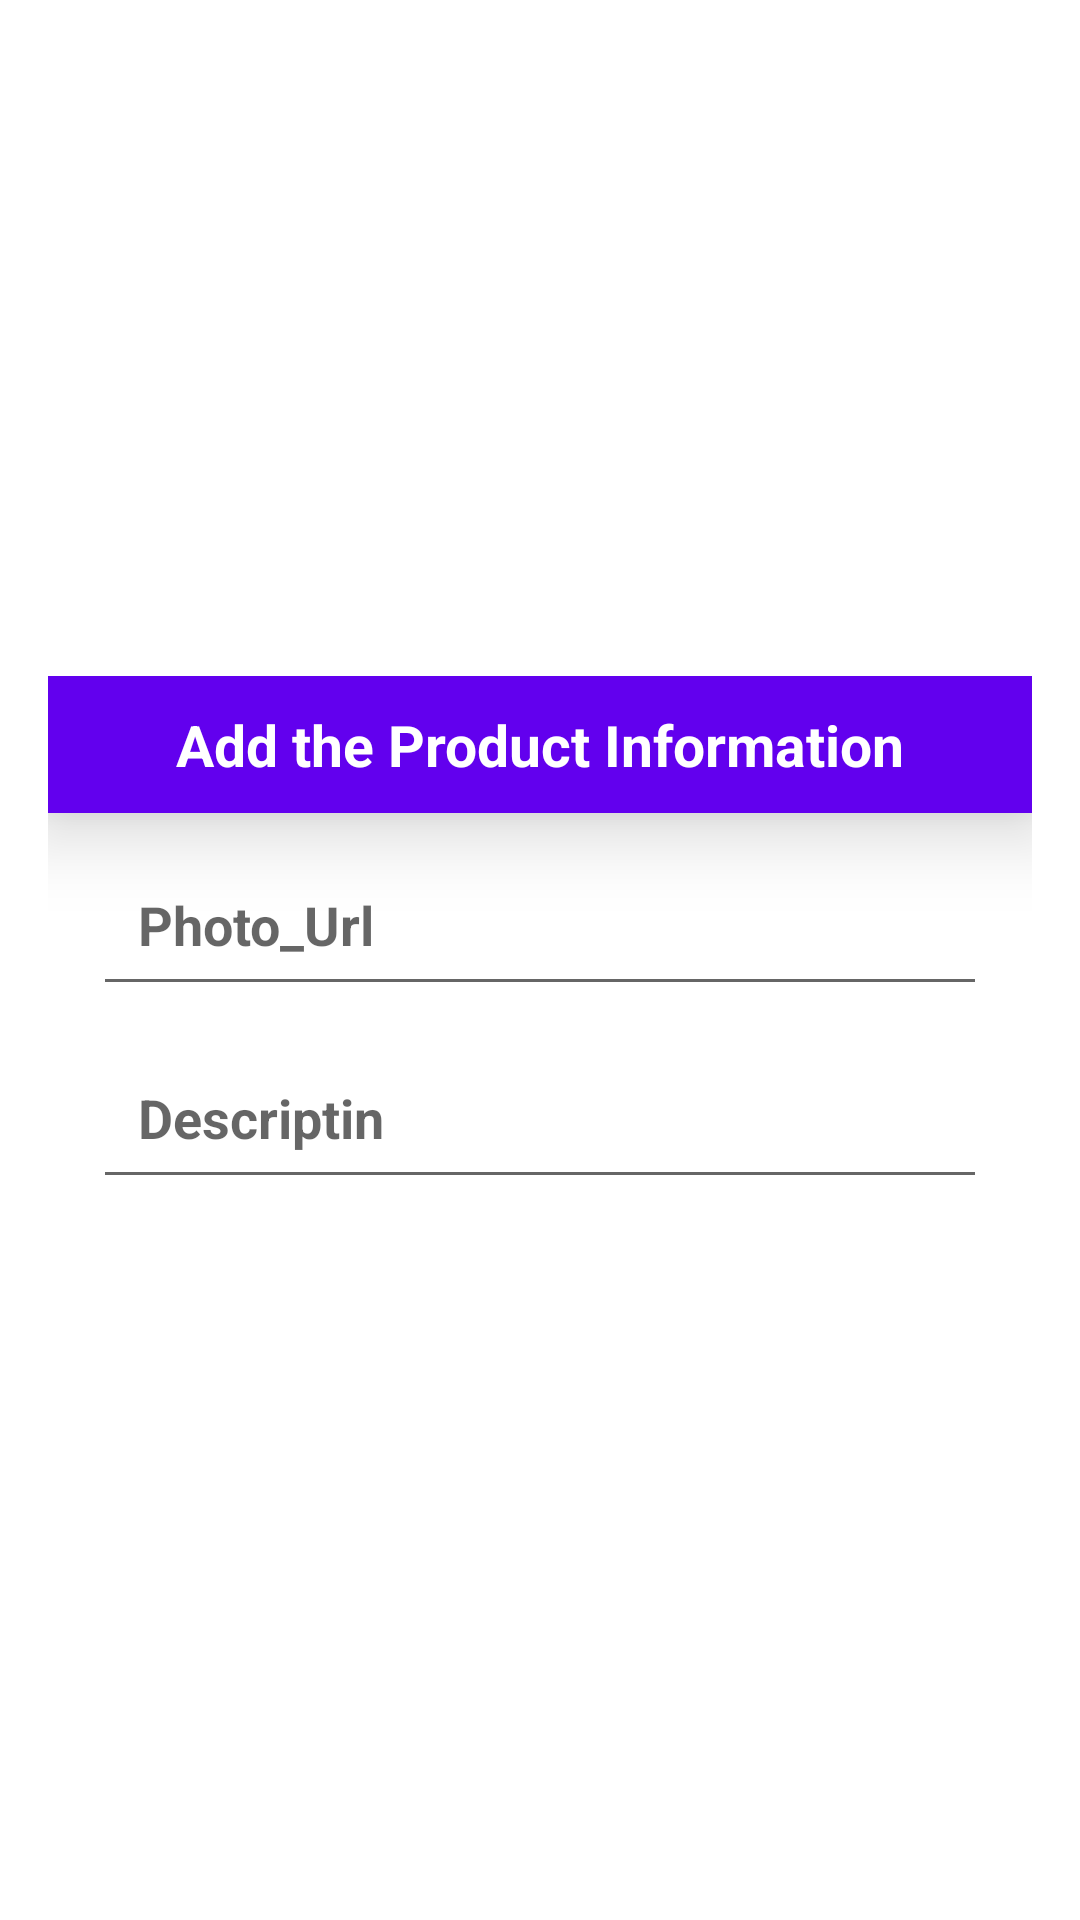

Here is an Android app screen rendered from its layout file. Give the layout XML and the strings, colors and styles it references.
<!-- AndroidManifest.xml: application theme Theme.TestTopProfite -->
<!-- res/layout/add_item.xml -->
<?xml version="1.0" encoding="utf-8"?>
<LinearLayout xmlns:android="http://schemas.android.com/apk/res/android"
    android:layout_width="match_parent"
    android:layout_height="match_parent"
    android:gravity="center"
    android:orientation="vertical">


    <LinearLayout
        android:layout_width="match_parent"
        android:layout_height="wrap_content"
        android:layout_margin="16dp"
        android:orientation="vertical">

        <TextView
            android:layout_width="match_parent"
            android:layout_height="wrap_content"
            android:layout_gravity="center"
            android:background="@color/purple_500"
            android:elevation="15dp"
            android:gravity="center"
            android:padding="10dp"
            android:text="@string/add_the_product_information"
            android:textColor="@color/white"
            android:textSize="19sp"
            android:textStyle="bold" />

        <EditText
            android:id="@+id/item_product_url"
            android:layout_width="match_parent"
            android:layout_height="wrap_content"
            android:layout_marginLeft="15dp"
            android:layout_marginTop="10dp"
            android:layout_marginRight="15dp"
            android:layout_marginBottom="5dp"
            android:hint="@string/photo_url"
            android:padding="15dp"
            android:textColor="@color/purple_500"
            android:textSize="18sp"
            android:textStyle="bold" />

        <EditText
            android:id="@+id/item_product_title"
            android:layout_width="match_parent"
            android:layout_height="wrap_content"
            android:layout_marginLeft="15dp"
            android:layout_marginTop="5dp"
            android:layout_marginRight="15dp"
            android:layout_marginBottom="15dp"
            android:hint="@string/descriptin"
            android:padding="15dp"
            android:textColor="@color/purple_500"
            android:textSize="18sp"
            android:textStyle="bold" />
    </LinearLayout>

</LinearLayout>
<!-- resources referenced by this layout -->
<resources>
  <string name="add_the_product_information">Add the Product Information</string>
  <string name="descriptin">Descriptin</string>
  <string name="photo_url">Photo_Url</string>
  <style name="Theme.TestTopProfite" parent="Theme.MaterialComponents.DayNight.DarkActionBar">
          
          <item name="colorPrimary">@color/purple_500</item>
          <item name="colorPrimaryVariant">@color/purple_700</item>
          <item name="colorOnPrimary">@color/white</item>
          
          <item name="colorSecondary">@color/teal_200</item>
          <item name="colorSecondaryVariant">@color/teal_700</item>
          <item name="colorOnSecondary">@color/black</item>
          
          <item name="android:statusBarColor" tools:targetApi="l">?attr/colorPrimaryVariant</item>
          
      </style>
  <!-- not gathered from this repository: default colours our renderer supplied (Android Studio template values) -->
  <color name="purple_500">#FF6200EE</color>
  <color name="purple_700">#FF3700B3</color>
  <color name="teal_200">#FF03DAC5</color>
  <color name="teal_700">#FF018786</color>
  <color name="black">#FF000000</color>
  <color name="white">#FFFFFFFF</color>
</resources>
